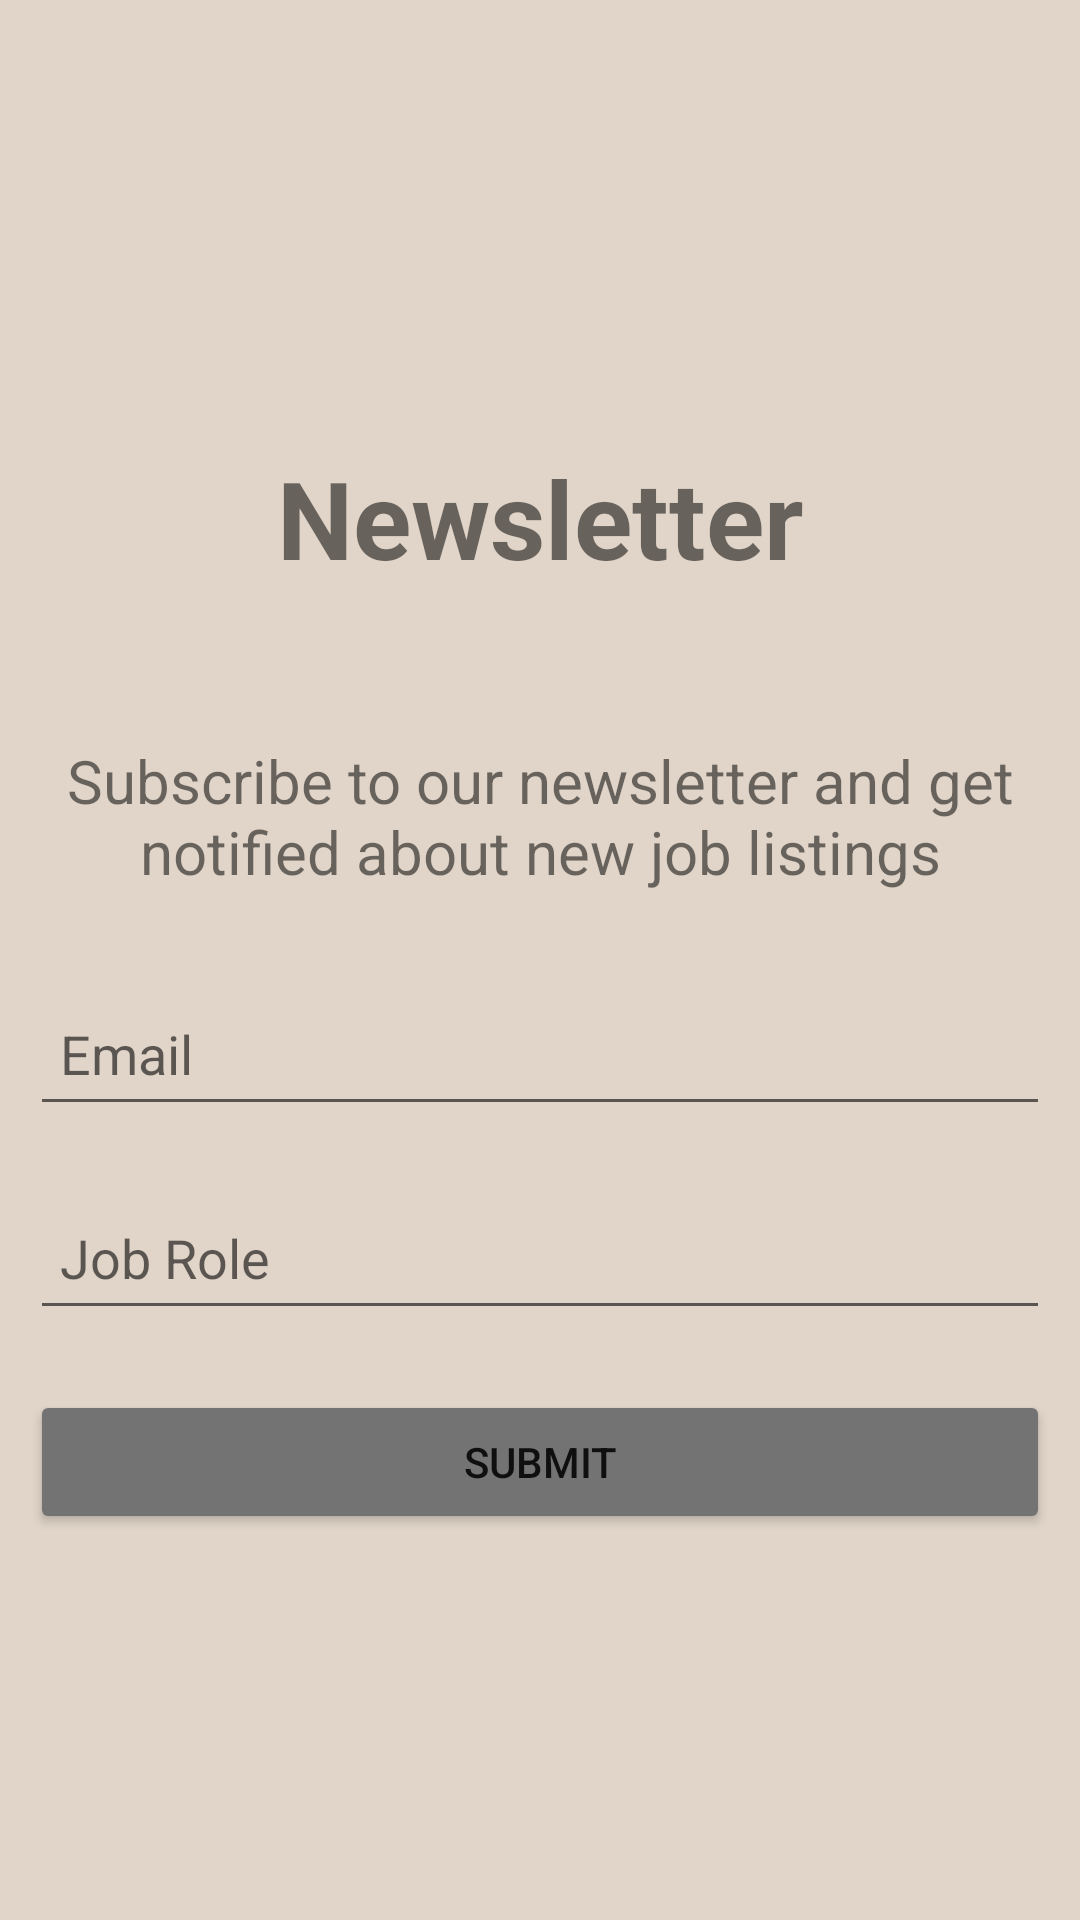

Layout XML and referenced resources for this Android screen:
<!-- AndroidManifest.xml: application theme Theme.MAD_PROJECT_INTERN -->
<!-- res/layout/activity_newsletter.xml -->
<?xml version="1.0" encoding="utf-8"?>
<LinearLayout xmlns:android="http://schemas.android.com/apk/res/android"
    xmlns:app="http://schemas.android.com/apk/res-auto"
    xmlns:tools="http://schemas.android.com/tools"
    android:layout_width="match_parent"
    android:layout_height="match_parent"
    android:orientation="vertical"
    tools:context=".newsletter"
    android:background="@color/Background"
    android:gravity="center">

    <TextView
        android:id="@+id/textView"
        android:layout_width="match_parent"
        android:layout_height="wrap_content"
        android:layout_margin="10dp"
        android:gravity="center"
        android:padding="20dp"
        android:text="@string/newsletter"
        android:textSize="36sp"
        android:textStyle="bold" />

    <TextView
        android:id="@+id/textView2"
        android:padding="10dp"
        android:textSize="20sp"
        android:layout_width="match_parent"
        android:layout_height="wrap_content"
        android:gravity="center"
        android:layout_margin="10dp"
        android:text="@string/subscribe_to_our_newsletter_and_get_notified_about_new_job_listings" />

    <EditText
        android:id="@+id/editTextTextEmailAddress"
        android:layout_width="match_parent"
        android:layout_height="wrap_content"
        android:layout_margin="10dp"
        android:ems="10"
        android:hint="@string/email"
        android:inputType="textEmailAddress"
        android:minHeight="48dp"
        android:padding="10dp" />

    <EditText
        android:id="@+id/editTextTextPersonName2"
        android:layout_width="match_parent"
        android:layout_height="wrap_content"
        android:layout_margin="10dp"
        android:ems="10"
        android:hint="@string/job_role"
        android:inputType="textPersonName"
        android:minHeight="48dp"
        android:padding="10dp" />

    <Button
        android:padding="10dp"
        android:id="@+id/button"
        android:layout_margin="10dp"
        android:layout_width="match_parent"
        android:layout_height="wrap_content"
        android:text="@string/submit"
        android:backgroundTint="@color/Buttons"/>

</LinearLayout>
<!-- resources referenced by this layout -->
<resources>
  <color name="Background">#E1D5C9</color>
  <color name="Buttons">#737373</color>
  <string name="email">Email</string>
  <string name="job_role">Job Role</string>
  <string name="newsletter">Newsletter</string>
  <string name="submit">Submit</string>
  <string name="subscribe_to_our_newsletter_and_get_notified_about_new_job_listings">Subscribe to our newsletter and get notified about new job listings</string>
  <style name="Theme.MAD_PROJECT_INTERN" parent="Theme.MaterialComponents.DayNight.DarkActionBar">
          
          <item name="colorPrimary">@color/purple_500</item>
          <item name="colorPrimaryVariant">@color/purple_700</item>
          <item name="colorOnPrimary">@color/white</item>
          
          <item name="colorSecondary">@color/teal_200</item>
          <item name="colorSecondaryVariant">@color/teal_700</item>
          <item name="colorOnSecondary">@color/black</item>
          
          <item name="android:statusBarColor">?attr/colorPrimaryVariant</item>
          
      </style>
  <color name="purple_500">#FF6200EE</color>
  <color name="purple_700">#FF3700B3</color>
  <color name="white">#FFFFFFFF</color>
  <color name="teal_200">#FF03DAC5</color>
  <color name="teal_700">#FF018786</color>
  <color name="black">#FF000000</color>
</resources>
